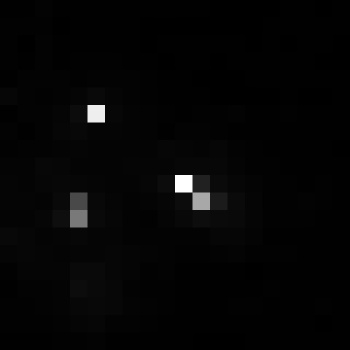

Values plotted in this chart, from the file beside it:
, xmin, ymin, lat, lon, area, perimeter, max_nanowatts, min_nanowatts, moonlight_illumination, clear_sky_confidence, mean_nanowatts
0, 831, 3094, -4.65, -4.65, 1.0, 0.0, 68.31, 0.1817, 11.82, 0.0, 1.632
